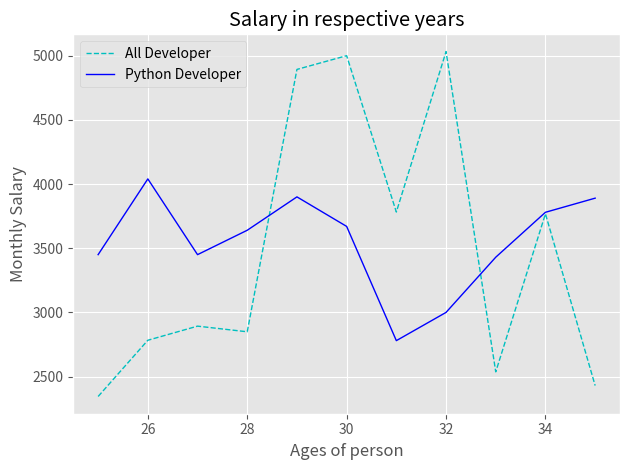

Python code for this plot:
# Line plot and the necessary requirements of plotting
from matplotlib import pyplot as plt

# Checking the plot styles
print(plt.style.available)
plt.style.use('ggplot')

# X_axis and Y_axis data
dev_x = [25, 26, 27, 28, 29, 30, 31, 32, 33, 34, 35]
dev_y = [2345,2783,2893,2849,4893,5000,3782,5032,2537,3768,2430]

#plotting
plt.plot(dev_x, dev_y, color ='c', linestyle = '--',linewidth =1,label = 'All Developer')
py_dev_y = [3450,4040,3450,3640,3900,3670,2780,3000,3430,3780,3890]
plt.plot(dev_x, py_dev_y, color='b',linestyle ='-',linewidth =1,label = 'Python Developer')

plt.title("Salary in respective years")
plt.xlabel('Ages of person')
plt.ylabel('Monthly Salary')
plt.legend()
plt.tight_layout()
#plt.savefig('image.png', dpi =1600)  # used to save the image
plt.show()